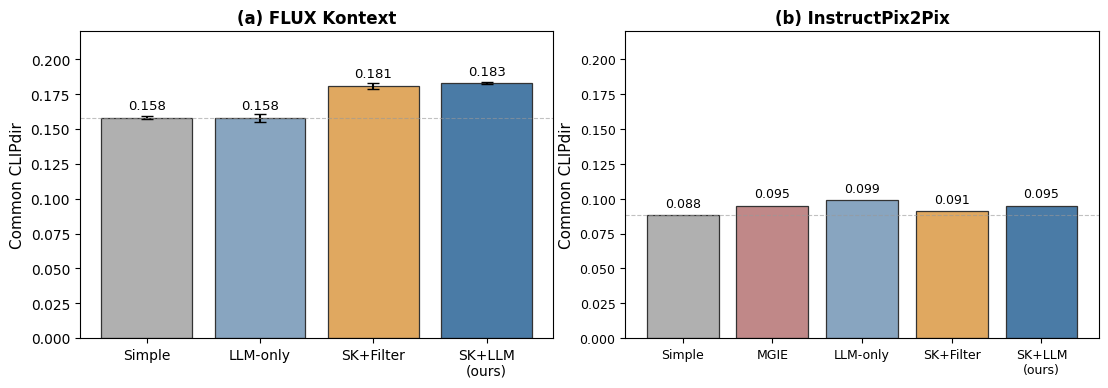

The script that saved this image:
"""Fig. 2 - shared-reference CLIPdir bar charts (PNG 300 dpi + vector PDF)."""
import matplotlib
matplotlib.use("Agg")
import matplotlib.pyplot as plt
plt.rcParams["font.family"] = "DejaVu Sans"

FLUX = {"Simple": (0.158, 0.001), "LLM-only": (0.158, 0.003),
        "SK+Filter": (0.181, 0.002), "SK+LLM\n(ours)": (0.183, 0.001)}
IP2P = {"Simple": 0.088, "MGIE": 0.095, "LLM-only": 0.099,
        "SK+Filter": 0.091, "SK+LLM\n(ours)": 0.095}
C_FLUX = ["#B0B0B0", "#88A5C0", "#E0A860", "#4A7BA6"]
C_IP2P = ["#B0B0B0", "#C08888", "#88A5C0", "#E0A860", "#4A7BA6"]

fig, axes = plt.subplots(1, 2, figsize=(11, 3.8))

ax = axes[0]
b = ax.bar(list(FLUX), [v for v, _ in FLUX.values()],
           yerr=[e for _, e in FLUX.values()], capsize=4,
           color=C_FLUX, edgecolor="#333", linewidth=0.9)
ax.set_title("(a) FLUX Kontext", fontsize=12, fontweight="bold")
for bar, (v, _) in zip(b, FLUX.values()):
    ax.text(bar.get_x() + bar.get_width() / 2, v + 0.006, f"{v:.3f}",
            ha="center", fontsize=9.5)
ax.axhline(y=list(FLUX.values())[0][0], color="#999", ls="--", lw=0.8, alpha=0.6)

ax = axes[1]
b = ax.bar(list(IP2P), list(IP2P.values()), color=C_IP2P,
           edgecolor="#333", linewidth=0.9)
ax.set_title("(b) InstructPix2Pix", fontsize=12, fontweight="bold")
for bar, v in zip(b, IP2P.values()):
    ax.text(bar.get_x() + bar.get_width() / 2, v + 0.006, f"{v:.3f}",
            ha="center", fontsize=9)
ax.axhline(y=list(IP2P.values())[0], color="#999", ls="--", lw=0.8, alpha=0.6)
ax.tick_params(labelsize=9)

for a in axes:
    a.set_ylabel("Common CLIPdir", fontsize=11)
    a.set_ylim(0, 0.22)

plt.tight_layout(pad=0.4)
fig.savefig("fig2_clipdir.png", dpi=300, bbox_inches="tight", facecolor="white")
fig.savefig("fig2_clipdir.pdf", bbox_inches="tight", facecolor="white")
print("wrote fig2_clipdir.png / .pdf")
